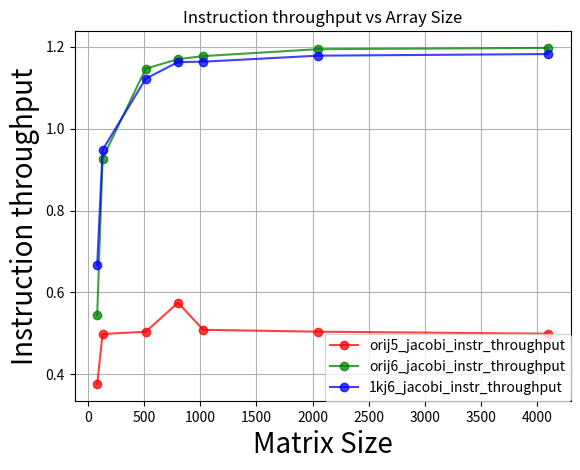

Write the Python code that produced this figure.
#!/usr/bin/env python
import numpy as np
import matplotlib.pyplot as plt
import matplotlib as mpl
import csv

colors = ['r', 'g', 'b', 'c', 'm', 'k']

fig = plt.figure()
ax = fig.add_subplot(111)

matrix_size = [82, 130, 514, 802, 1026, 2050, 4098]

orij5_jacobi_instr_throughput = [0.376713, 0.498613, 0.504114, 0.574964, 0.508802, 0.504233, 0.499359]

orij6_jacobi_instr_throughput = [0.544438, 0.92697, 1.1464, 1.16945, 1.17699, 1.1939, 1.19694]

onekj6_jacobi_instr_throughput = [0.666048, 0.947911, 1.12194, 1.16243, 1.16335, 1.17805, 1.18196]

names = [   'orij5_jacobi_instr_throughput',
            'orij6_jacobi_instr_throughput',
            '1kj6_jacobi_instr_throughput']

ax.plot(matrix_size, orij5_jacobi_instr_throughput,      marker='o', c=colors[0], alpha=0.75)
ax.plot(matrix_size, orij6_jacobi_instr_throughput,      marker='o', c=colors[1], alpha=0.75)
ax.plot(matrix_size, onekj6_jacobi_instr_throughput,     marker='o', c=colors[2], alpha=0.75)

ax.set_xlabel('Matrix Size', fontsize=20)
ax.set_ylabel('Instruction throughput', fontsize=20)
ax.set_title('Instruction throughput vs Array Size')
ax.grid(True)

plt.legend( (names), loc=0, borderaxespad=0. )
#####################################

plt.show()
